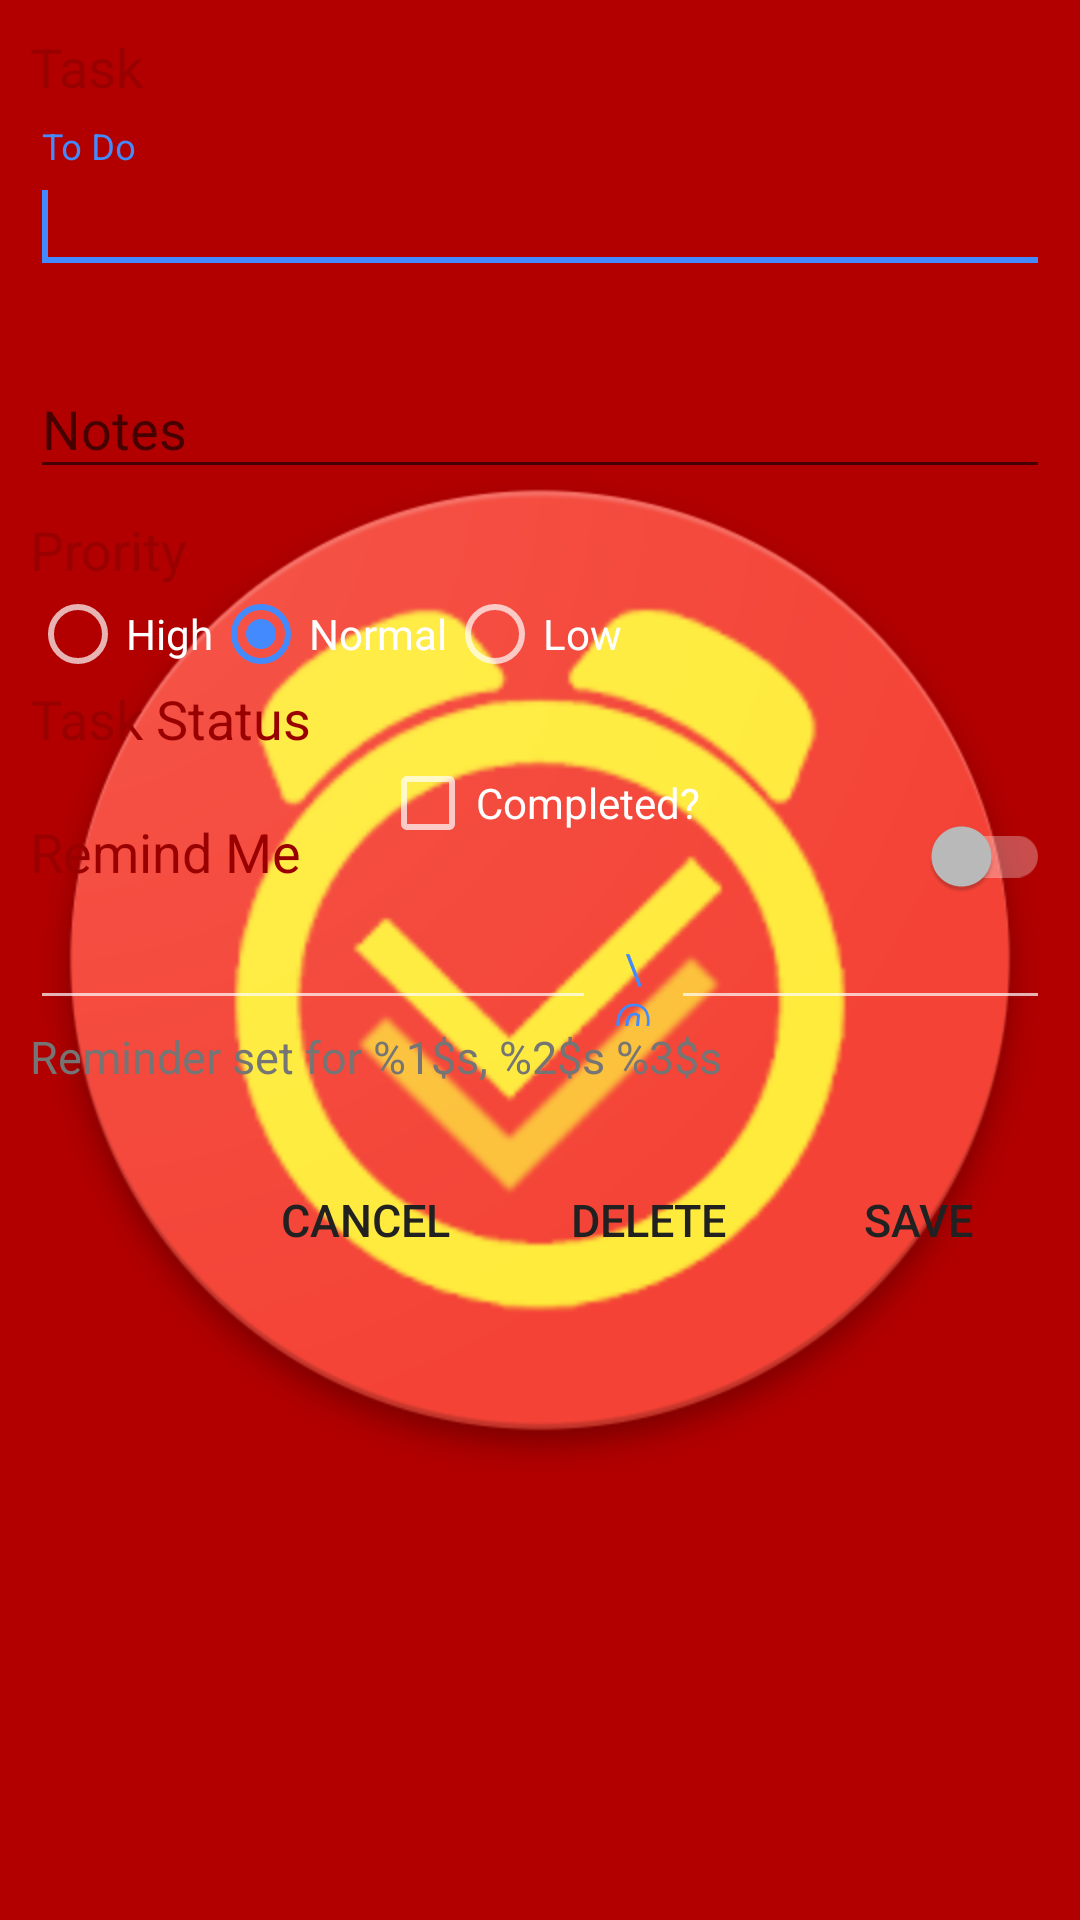

Layout XML and referenced resources for this Android screen:
<!-- AndroidManifest.xml: application theme SplashTheme -->
<!-- res/layout/custom_dailog.xml -->
<?xml version="1.0" encoding="utf-8"?>
<ScrollView xmlns:android="http://schemas.android.com/apk/res/android"
    android:layout_width="wrap_content"
    android:layout_height="wrap_content">

    <RelativeLayout
        android:layout_width="match_parent"
        android:layout_height="match_parent"
        android:layout_margin="10dp"
        android:minHeight="200dp"
        android:orientation="vertical">

        

        
        <android.support.design.widget.TextInputLayout
            android:id="@+id/toDoTextNotes"
            android:layout_width="match_parent"
            android:layout_height="wrap_content"
            android:layout_below="@+id/toDoText"
            android:layout_marginBottom="8dp"
            android:layout_marginTop="8dp"
            android:theme="@style/AppTheme">

            <EditText
                android:id="@+id/input_task_notes"
                android:layout_width="match_parent"
                android:layout_height="wrap_content"
                android:hint="Notes"
                android:inputType="text" />
        </android.support.design.widget.TextInputLayout>

        <TextView
            android:id="@+id/textView"
            android:layout_width="wrap_content"
            android:layout_height="wrap_content"
            android:text="Task"
            android:textAppearance="?android:attr/textAppearanceMedium"
            android:textColor="@color/primary" />

        <android.support.design.widget.TextInputLayout
            android:id="@+id/toDoText"
            android:layout_width="match_parent"
            android:layout_height="wrap_content"
            android:layout_below="@+id/textView"
            android:layout_marginBottom="8dp"
            android:layout_marginTop="8dp"
            android:theme="@style/AppTheme">

            <EditText
                android:id="@+id/input_task_desc"
                android:layout_width="match_parent"
                android:layout_height="wrap_content"
                android:focusable="true"
                android:hint="To Do"
                android:inputType="text">

                <requestFocus />
            </EditText>
        </android.support.design.widget.TextInputLayout>

        <TextView
            android:id="@+id/prority"
            android:layout_width="wrap_content"
            android:layout_height="wrap_content"
            android:layout_below="@+id/toDoTextNotes"
            android:focusable="true"
            android:text="Prority"
            android:textAppearance="?android:attr/textAppearanceMedium"
            android:textColor="@color/primary" />

        <RadioGroup
            android:id="@+id/toDoRG"
            android:layout_width="wrap_content"
            android:layout_height="wrap_content"
            android:layout_below="@+id/prority"
            android:checkedButton="@+id/normal"
            android:gravity="center"
            android:orientation="horizontal">

            <RadioButton
                android:id="@+id/high"
                android:layout_width="wrap_content"
                android:layout_height="wrap_content"
                android:gravity="center"
                android:text="High" />

            <RadioButton
                android:id="@+id/normal"
                android:layout_width="wrap_content"
                android:layout_height="wrap_content"
                android:gravity="center"
                android:text="Normal" />

            <RadioButton
                android:id="@+id/low"
                android:layout_width="wrap_content"
                android:layout_height="wrap_content"
                android:gravity="center"
                android:text="Low" />

        </RadioGroup>

        <TextView
            android:id="@+id/status"
            android:layout_width="wrap_content"
            android:layout_height="wrap_content"
            android:layout_below="@+id/toDoRG"
            android:focusable="true"
            android:text="Task Status"
            android:textAppearance="?android:attr/textAppearanceMedium"
            android:textColor="@color/primary" />

        <CheckBox
            android:id="@+id/checkbox"
            android:layout_width="wrap_content"
            android:layout_height="wrap_content"
            android:layout_below="@id/status"
            android:layout_centerInParent="true"
            android:text="Completed?" />


        <LinearLayout
            android:id="@+id/todoReminderAndDateContainerLayout"
            android:layout_below="@+id/status"
            android:layout_width="match_parent"
            android:orientation="vertical"
            android:layout_height="wrap_content"
            android:paddingTop="10dp">

        <LinearLayout
            android:id="@+id/llreminder"
            android:layout_width="match_parent"
            android:layout_height="wrap_content"
            android:orientation="horizontal"
            android:layout_below="@+id/status"
            android:paddingTop="10dp">
            <TextView
                android:gravity="start"
                android:id="@+id/userToDoRemindMeTextView"
                android:text="@string/remind_me"
                android:textColor="@color/primary"
                android:layout_width="wrap_content"
                android:layout_height="wrap_content"
                android:focusable="true"
                android:textAppearance="?android:attr/textAppearanceMedium"/>

            <android.support.v7.widget.SwitchCompat
                android:id="@+id/toDoHasDateSwitchCompat"
                android:layout_width="match_parent"
                android:layout_height="wrap_content" />
        </LinearLayout>





            <LinearLayout
                android:id="@+id/toDoEnterDateLinearLayout"
                android:animateLayoutChanges="true"
                android:layout_width="match_parent"
                android:gravity="center"
                android:orientation="vertical"
                android:layout_height="wrap_content">

                <LinearLayout

                    android:layout_width="match_parent"
                    android:gravity="top"
                    android:layout_height="wrap_content">

                    <EditText
                        android:id="@+id/newTodoDateEditText"
                        android:inputType="date"
                        android:gravity="center"
                        android:textIsSelectable="false"
                        android:focusable="false"
                        android:focusableInTouchMode="false"
                        android:layout_weight="1.5"
                        android:layout_width="0dp"
                        android:layout_height="wrap_content" />
                    <TextView
                        android:text="\@"
                        android:padding="4dp"
                        android:textColor="?attr/colorAccent"
                        android:gravity="center"
                        android:layout_weight=".2"
                        android:layout_width="0dp"
                        android:layout_height="wrap_content" />
                    <EditText
                        android:id="@+id/newTodoTimeEditText"
                        android:focusable="false"
                        android:focusableInTouchMode="false"
                        android:gravity="center"
                        android:textIsSelectable="false"
                        android:inputType="time"
                        android:layout_weight="1"
                        android:layout_width="0dp"
                        android:layout_height="wrap_content" />
                </LinearLayout>

                <TextView
                    android:layout_weight="2"
                    android:id="@+id/newToDoDateTimeReminderTextView"
                    android:textSize="15sp"
                    android:gravity="start"
                    android:text="@string/remind_date_and_time"
                    android:textColor="@color/secondary_text"
                    android:layout_width="match_parent"
                    android:layout_height="0dp" />

            </LinearLayout>


        </LinearLayout>



        <android.support.v7.widget.AppCompatButton
            android:id="@+id/btn_save"
            style="?android:attr/borderlessButtonStyle"
            android:layout_width="wrap_content"
            android:layout_height="wrap_content"
            android:layout_marginTop="14dp"
            android:background="@android:color/transparent"
            android:elevation="10dp"
            android:padding="20dp"
            android:text="SAVE"
            android:textColor="@color/primary_text"
            android:textColorLink="@color/primary"
            android:textSize="15sp"
            android:layout_below="@+id/todoReminderAndDateContainerLayout"
            android:layout_alignParentRight="true"
            android:layout_alignParentEnd="true">

        </android.support.v7.widget.AppCompatButton>

        <android.support.v7.widget.AppCompatButton
            android:id="@+id/btn_delete"
            style="?android:attr/borderlessButtonStyle"
            android:layout_width="wrap_content"
            android:layout_height="wrap_content"
            android:layout_alignTop="@+id/btn_save"
            android:layout_toLeftOf="@+id/btn_save"
            android:layout_toStartOf="@+id/btn_save"
            android:background="@android:color/transparent"
            android:elevation="10dp"
            android:padding="20dp"
            android:text="DELETE"
            android:textColor="@color/primary_text"
            android:textColorLink="@color/primary"
            android:textSize="15sp">

        </android.support.v7.widget.AppCompatButton>

        <android.support.v7.widget.AppCompatButton
            android:id="@+id/btn_cancel"
            style="?android:attr/borderlessButtonStyle"
            android:layout_width="wrap_content"
            android:layout_height="wrap_content"
            android:layout_alignTop="@+id/btn_delete"
            android:layout_toLeftOf="@+id/btn_delete"
            android:layout_toStartOf="@+id/btn_delete"
            android:background="@android:color/transparent"
            android:elevation="10dp"
            android:padding="20dp"
            android:text="CANCEL"
            android:textColor="@color/primary_text"
            android:textColorLink="@color/primary"
            android:textSize="15sp">

        </android.support.v7.widget.AppCompatButton>

    </RelativeLayout>
</ScrollView>
<!-- resources referenced by this layout -->
<resources>
  <color name="primary">#990000</color>
  <color name="primary_text">#212121</color>
  <color name="secondary_text">#757575</color>
  <string name="remind_date_and_time">Reminder set for %1$s, %2$s %3$s</string>
  <string name="remind_me">Remind Me</string>
  <style name="AppTheme" parent="Base.Theme.AppCompat.Light.DarkActionBar">
          
          <item name="colorPrimary">@color/primary</item>
          <item name="colorPrimaryDark">@color/primary_dark</item>
          <item name="colorAccent">@color/accent</item>
      </style>
  <style name="SplashTheme" parent="Theme.AppCompat.NoActionBar">
          <item name="android:windowBackground">@drawable/background_splash</item>
          <item name="colorAccent">@color/accent</item>
      </style>
  <color name="primary_dark">#8B0000</color>
  <color name="accent">#448aff</color>
  <!-- drawable background_splash (drawable) -->
  <?xml version="1.0" encoding="utf-8"?>
  <layer-list xmlns:android="http://schemas.android.com/apk/res/android">
  
      <item
          android:drawable="@color/primary_red_light"/>
  
      <item>
          <bitmap
              android:gravity="center"
              android:src="@mipmap/ic_launcher_512"/>
      </item>
  
  </layer-list>
  <color name="primary_red_light">#b20000</color>
</resources>
